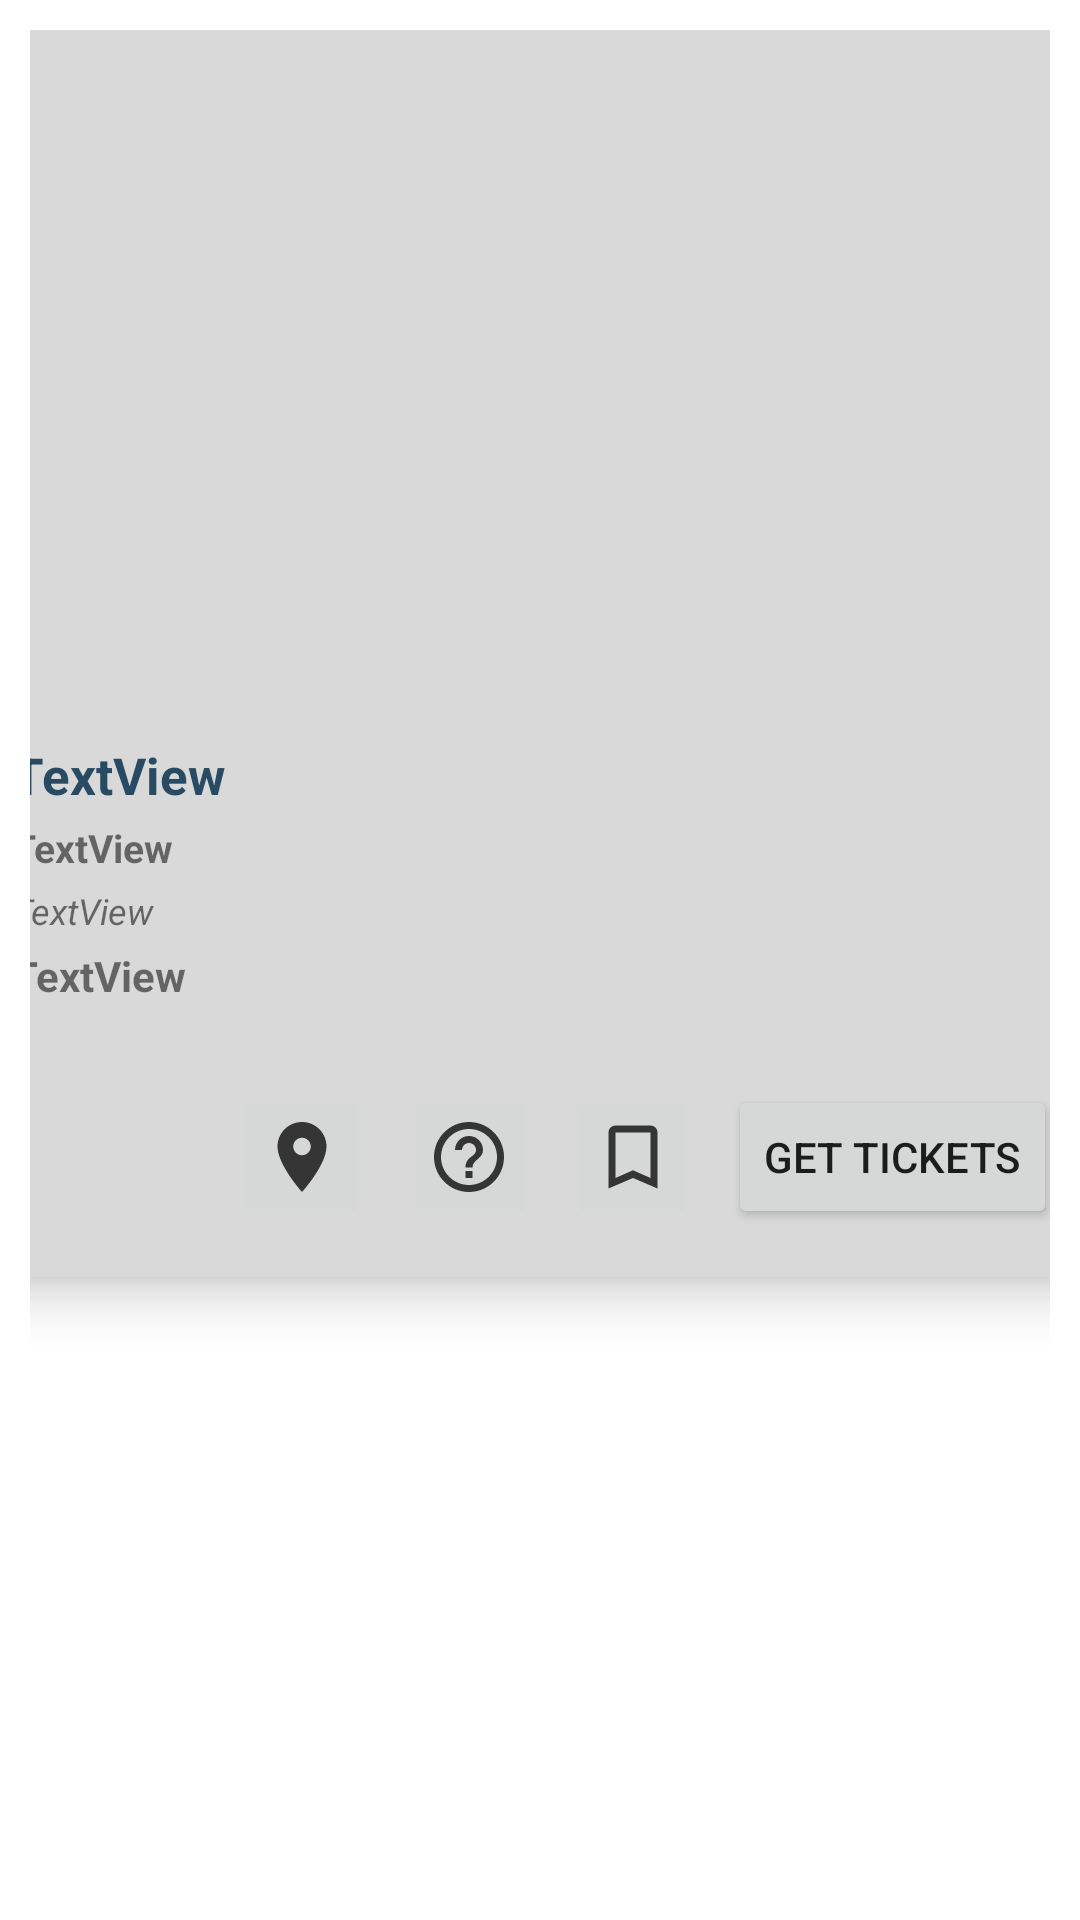

This screen was rendered from an Android layout file. Write that file and the resources it references.
<!-- AndroidManifest.xml: application theme Theme.TMClone -->
<!-- res/layout/search_event_layout.xml -->
<?xml version="1.0" encoding="utf-8"?>
<androidx.constraintlayout.widget.ConstraintLayout xmlns:android="http://schemas.android.com/apk/res/android"
    xmlns:app="http://schemas.android.com/apk/res-auto"
    xmlns:tools="http://schemas.android.com/tools"
    android:id="@+id/main"
    android:layout_width="match_parent"
    android:layout_height="wrap_content"
    android:background="#FFFFFF"
    android:padding="10dp">

    <androidx.cardview.widget.CardView
        android:id="@+id/cardView"
        android:layout_width="385dp"
        android:layout_height="wrap_content"
        android:padding="10dp"
        app:cardBackgroundColor="@color/grey"
        app:cardCornerRadius="12dp"
        app:cardElevation="10dp"
        app:layout_constraintEnd_toEndOf="parent"
        app:layout_constraintStart_toStartOf="parent"
        app:layout_constraintTop_toTopOf="parent"
        tools:cardElevation="10dp">

        <androidx.constraintlayout.widget.ConstraintLayout
            android:layout_width="386dp"
            android:layout_height="match_parent">

            <ImageView
                android:id="@+id/eventImage_imageView"
                android:layout_width="0dp"
                android:layout_height="221dp"
                android:layout_marginTop="8dp"
                android:adjustViewBounds="true"
                android:scaleType="fitCenter"
                app:layout_constraintEnd_toEndOf="parent"
                app:layout_constraintStart_toStartOf="parent"
                app:layout_constraintTop_toTopOf="parent"
                tools:srcCompat="@android:drawable/alert_dark_frame" />

            <TextView
                android:id="@+id/eventName_textView"
                android:layout_width="0dp"
                android:layout_height="wrap_content"
                android:layout_marginStart="16dp"
                android:layout_marginTop="8dp"
                android:layout_marginEnd="16dp"
                android:text="TextView"
                android:textAlignment="gravity"
                android:textColor="@color/blue"
                android:textSize="17sp"
                android:textStyle="bold"
                app:layout_constraintEnd_toEndOf="parent"
                app:layout_constraintStart_toStartOf="parent"
                app:layout_constraintTop_toBottomOf="@+id/eventImage_imageView" />

            <TextView
                android:id="@+id/eventAddress_textView"
                android:layout_width="0dp"
                android:layout_height="wrap_content"
                android:layout_marginStart="16dp"
                android:layout_marginTop="4dp"
                android:layout_marginEnd="16dp"
                android:text="TextView"
                android:textSize="12sp"
                android:textStyle="italic"
                app:layout_constraintEnd_toEndOf="parent"
                app:layout_constraintHorizontal_bias="0.111"
                app:layout_constraintStart_toStartOf="parent"
                app:layout_constraintTop_toBottomOf="@+id/eventLocation_textView" />

            <TextView
                android:id="@+id/eventDateTime_textView"
                android:layout_width="0dp"
                android:layout_height="wrap_content"
                android:layout_marginStart="16dp"
                android:layout_marginTop="4dp"
                android:layout_marginEnd="16dp"
                android:text="TextView"
                android:textStyle="bold"
                app:layout_constraintEnd_toEndOf="parent"
                app:layout_constraintHorizontal_bias="0.509"
                app:layout_constraintStart_toStartOf="parent"
                app:layout_constraintTop_toBottomOf="@+id/eventAddress_textView" />

            <TextView
                android:id="@+id/eventLocation_textView"
                android:layout_width="0dp"
                android:layout_height="wrap_content"
                android:layout_marginStart="16dp"
                android:layout_marginTop="4dp"
                android:layout_marginEnd="16dp"
                android:text="TextView"
                android:textSize="13dp"
                android:textStyle="bold"
                app:layout_constraintEnd_toEndOf="parent"
                app:layout_constraintHorizontal_bias="0.529"
                app:layout_constraintStart_toStartOf="parent"
                app:layout_constraintTop_toBottomOf="@+id/eventName_textView"
                tools:ignore="TextSizeCheck" />

            <Button
                android:id="@+id/getTickets_button"
                android:layout_width="wrap_content"
                android:layout_height="wrap_content"
                android:layout_marginStart="4dp"
                android:layout_marginTop="4dp"
                android:layout_marginEnd="16dp"
                android:layout_marginBottom="16dp"
                android:text="Get Tickets"
                app:layout_constraintBottom_toBottomOf="parent"
                app:layout_constraintEnd_toEndOf="parent"
                app:layout_constraintStart_toEndOf="@+id/searchBookmarks_button"
                app:layout_constraintTop_toBottomOf="@+id/priceRange_textView"
                app:layout_constraintVertical_bias="1.0" />

            <TextView
                android:id="@+id/priceRange_textView"
                android:layout_width="wrap_content"
                android:layout_height="wrap_content"
                android:layout_marginStart="16dp"
                android:layout_marginTop="4dp"
                android:text=" "
                app:layout_constraintStart_toStartOf="parent"
                app:layout_constraintTop_toBottomOf="@+id/eventDateTime_textView" />

            <ImageButton
                android:id="@+id/searchBookmarks_button"
                android:layout_width="44dp"
                android:layout_height="48dp"
                android:layout_marginTop="4dp"
                android:layout_marginBottom="16dp"
                android:scaleType="centerCrop"
                app:layout_constraintBottom_toBottomOf="parent"
                app:layout_constraintEnd_toStartOf="@+id/getTickets_button"
                app:layout_constraintStart_toEndOf="@+id/askGemini_button"
                app:layout_constraintTop_toBottomOf="@+id/priceRange_textView"
                app:layout_constraintVertical_bias="1.0"
                app:srcCompat="@drawable/outlined_bookmark" />

            <ImageButton
                android:id="@+id/askGemini_button"
                android:layout_width="46dp"
                android:layout_height="48dp"
                android:layout_marginTop="4dp"
                android:layout_marginEnd="4dp"
                android:layout_marginBottom="16dp"
                android:scaleType="centerCrop"
                app:layout_constraintBottom_toBottomOf="parent"
                app:layout_constraintEnd_toStartOf="@+id/searchBookmarks_button"
                app:layout_constraintStart_toEndOf="@+id/getLocation_imageButton"
                app:layout_constraintTop_toBottomOf="@+id/priceRange_textView"
                app:layout_constraintVertical_bias="1.0"
                app:srcCompat="@drawable/baseline_help_outline_24" />

            <ImageButton
                android:id="@+id/getLocation_imageButton"
                android:layout_width="46dp"
                android:layout_height="48dp"
                android:layout_marginStart="84dp"
                android:layout_marginTop="4dp"
                android:layout_marginEnd="4dp"
                android:layout_marginBottom="16dp"
                android:scaleType="centerCrop"
                app:layout_constraintBottom_toBottomOf="parent"
                app:layout_constraintEnd_toStartOf="@+id/askGemini_button"
                app:layout_constraintStart_toStartOf="parent"
                app:layout_constraintTop_toBottomOf="@+id/priceRange_textView"
                app:layout_constraintVertical_bias="1.0"
                app:srcCompat="@drawable/baseline_location_on_24" />
        </androidx.constraintlayout.widget.ConstraintLayout>
    </androidx.cardview.widget.CardView>
</androidx.constraintlayout.widget.ConstraintLayout>
<!-- resources referenced by this layout -->
<resources>
  <color name="blue">#284b63</color>
  <color name="grey">#D9D9D9</color>
  <!-- drawable baseline_help_outline_24 (drawable) -->
  <vector xmlns:android="http://schemas.android.com/apk/res/android" android:autoMirrored="true" android:height="24dp" android:tint="#353535" android:viewportHeight="24" android:viewportWidth="24" android:width="24dp">
        
      <path android:fillColor="@android:color/white" android:pathData="M11,18h2v-2h-2v2zM12,2C6.48,2 2,6.48 2,12s4.48,10 10,10 10,-4.48 10,-10S17.52,2 12,2zM12,20c-4.41,0 -8,-3.59 -8,-8s3.59,-8 8,-8 8,3.59 8,8 -3.59,8 -8,8zM12,6c-2.21,0 -4,1.79 -4,4h2c0,-1.1 0.9,-2 2,-2s2,0.9 2,2c0,2 -3,1.75 -3,5h2c0,-2.25 3,-2.5 3,-5 0,-2.21 -1.79,-4 -4,-4z"/>
      
  </vector>
  <!-- drawable baseline_location_on_24 (drawable) -->
  <vector xmlns:android="http://schemas.android.com/apk/res/android" android:height="24dp" android:tint="#353535" android:viewportHeight="24" android:viewportWidth="24" android:width="24dp">
        
      <path android:fillColor="@android:color/white" android:pathData="M12,2C8.13,2 5,5.13 5,9c0,5.25 7,13 7,13s7,-7.75 7,-13c0,-3.87 -3.13,-7 -7,-7zM12,11.5c-1.38,0 -2.5,-1.12 -2.5,-2.5s1.12,-2.5 2.5,-2.5 2.5,1.12 2.5,2.5 -1.12,2.5 -2.5,2.5z"/>
      
  </vector>
  <!-- drawable outlined_bookmark (drawable) -->
  <vector xmlns:android="http://schemas.android.com/apk/res/android" android:height="24dp" android:tint="#353535" android:viewportHeight="24" android:viewportWidth="24" android:width="24dp">
        
      <path android:fillColor="@android:color/white" android:pathData="M17,3L7,3c-1.1,0 -1.99,0.9 -1.99,2L5,21l7,-3 7,3L19,5c0,-1.1 -0.9,-2 -2,-2zM17,18l-5,-2.18L7,18L7,5h10v13z"/>
      
  </vector>
  <style name="Theme.TMClone" parent="Theme.MaterialComponents.DayNight.NoActionBar">
          
          <item name="colorPrimary">@color/blue</item>
          <item name="colorPrimaryVariant">@color/dark_turquoise</item>
          <item name="colorOnPrimary">@color/white</item>
          
          <item name="colorSecondary">@color/dark_turquoise</item>
          <item name="colorSecondaryVariant">@color/dark_grey</item>
          <item name="colorOnSecondary">@color/black</item>
          
          <item name="android:statusBarColor">?attr/colorPrimaryVariant</item>
          
      </style>
  <color name="dark_turquoise">#3C6E71</color>
  <color name="white">#FFFFFFFF</color>
  <color name="dark_grey">#353535</color>
  <color name="black">#FF000000</color>
</resources>
